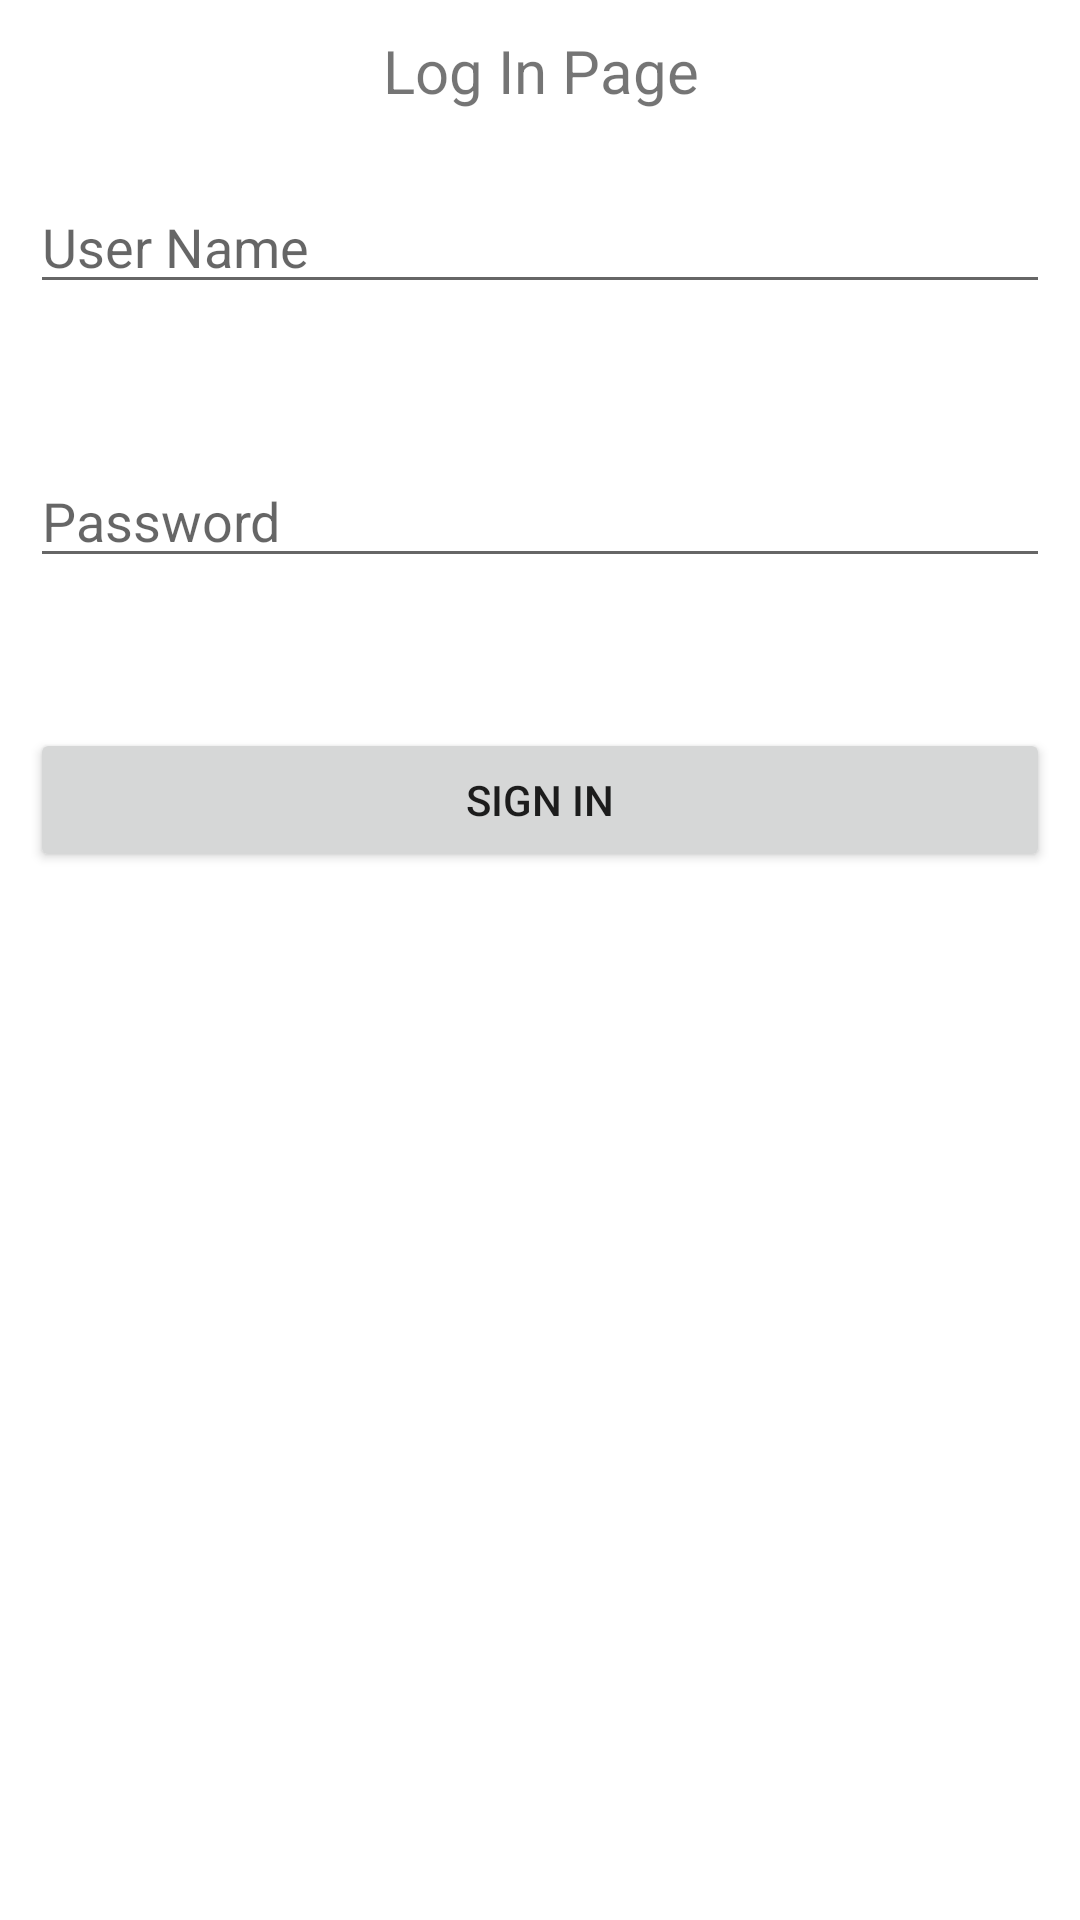

Write the Android layout XML for this screen, with the resource values it uses.
<!-- AndroidManifest.xml: application theme Theme.MadProjectFinal -->
<!-- res/layout/activity_login.xml -->
<?xml version="1.0" encoding="utf-8"?>
<RelativeLayout xmlns:android="http://schemas.android.com/apk/res/android"
    xmlns:app="http://schemas.android.com/apk/res-auto"
    xmlns:tools="http://schemas.android.com/tools"
    android:layout_width="match_parent"
    android:layout_height="match_parent"
    android:padding="10dp"
    tools:context=".LoginActivity">

    <TextView
        android:layout_width="match_parent"
        android:layout_height="wrap_content"
        android:text="@string/log_in_page"
        android:textSize="20dp"
        android:gravity="center"/>

    <EditText
        android:id="@+id/username1"
        android:layout_width="match_parent"
        android:layout_height="wrap_content"
        android:hint="@string/user_name"
        android:layout_marginTop="50dp"/>

    <EditText
        android:id="@+id/password1"
        android:layout_width="match_parent"
        android:layout_height="wrap_content"
        android:hint="@string/password"
        android:layout_marginTop="50dp"
        android:inputType="textPassword"
        android:layout_below="@+id/username1"/>

    <Button
        android:id="@+id/btnsignin1"
        android:layout_width="match_parent"
        android:layout_height="wrap_content"
        android:layout_below="@+id/password1"
        android:layout_marginTop="50dp"

        android:text="@string/sign_in" />
</RelativeLayout>
<!-- resources referenced by this layout -->
<resources>
  <string name="log_in_page">Log In Page</string>
  <string name="password">Password</string>
  <string name="sign_in">Sign In</string>
  <string name="user_name">User Name</string>
  <style name="Theme.MadProjectFinal" parent="Theme.MaterialComponents.DayNight.DarkActionBar">
          
          <item name="colorPrimary">@color/purple_500</item>
          <item name="colorPrimaryVariant">@color/purple_700</item>
          <item name="colorOnPrimary">@color/white</item>
          
          <item name="colorSecondary">@color/teal_200</item>
          <item name="colorSecondaryVariant">@color/teal_700</item>
          <item name="colorOnSecondary">@color/black</item>
          
          <item name="android:statusBarColor" tools:targetApi="l">?attr/colorPrimaryVariant</item>
          
      </style>
  <color name="purple_500">#FF6200EE</color>
  <color name="purple_700">#FF3700B3</color>
  <color name="white">#FFFFFFFF</color>
  <color name="teal_200">#FF03DAC5</color>
  <color name="teal_700">#FF018786</color>
  <color name="black">#FF000000</color>
</resources>
